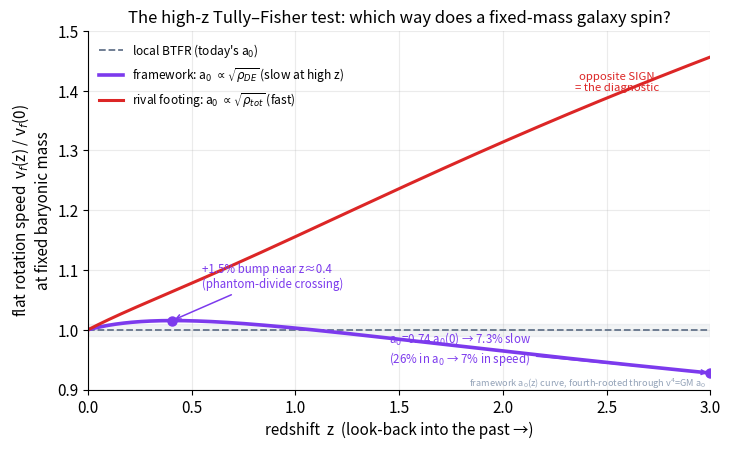

Generate this figure with matplotlib:
import numpy as np, matplotlib
matplotlib.use("Agg")
import matplotlib.pyplot as plt
plt.rcParams.update({"figure.dpi":150,"savefig.dpi":150,"font.size":11,
    "axes.grid":True,"grid.alpha":0.25,"axes.spines.top":False,"axes.spines.right":False,
    "axes.titlesize":12,"figure.facecolor":"white","axes.facecolor":"white"})
C_FW="#7c3aed"; C_NEWTON="#64748b"; C_MOND="#0891b2"; C_DATA="#dc2626"

# DESI DR2-class CPL background: w(a)=w0+wa(1-a)
Om=0.31; w0=-0.75; wa=-0.86
def rhoDE(z):
    a=1.0/(1.0+z)
    return a**(-3.0*(1.0+w0+wa))*np.exp(-3.0*wa*(1.0-a))
def rhotot(z):
    return Om*(1.0+z)**3 + (1.0-Om)*rhoDE(z)

z=np.linspace(0,3,400)
# framework footing: a0 tracks sqrt(rho_DE)
a0rat=np.sqrt(rhoDE(z))
v_fw=a0rat**0.25               # BTFR: v ~ a0^(1/4) at fixed baryonic mass
# rival footing: a0 tracks sqrt(rho_total) -> rises
a0riv=np.sqrt(rhotot(z)/rhotot(0))
v_riv=a0riv**0.25

fig, ax = plt.subplots(figsize=(7.4,4.6))
ax.axhline(1.0,color=C_NEWTON,ls="--",lw=1.3,label="local BTFR (today's a$_0$)")
ax.plot(z,v_fw,color=C_FW,lw=2.6,label="framework: a$_0$ $\\propto\\sqrt{\\rho_{DE}}$ (slow at high z)")
ax.plot(z,v_riv,color=C_DATA,lw=2.2,ls="-",label="rival footing: a$_0$ $\\propto\\sqrt{\\rho_{tot}}$ (fast)")

# annotate the two diagnostic points from the chapter
zb=0.405; vb=(np.sqrt(rhoDE(zb)))**0.25
ax.scatter([zb],[vb],color=C_FW,s=42,zorder=5)
ax.annotate("+%.1f%% bump near z≈0.4\n(phantom-divide crossing)"%((vb-1)*100),
    (zb,vb),(0.55,1.07),fontsize=8.3,color=C_FW,
    arrowprops=dict(arrowstyle="->",color=C_FW,lw=1.1))
z3=3.0; v3=(0.74)**0.25
ax.scatter([z3],[v3],color=C_FW,s=42,zorder=5)
ax.annotate("a$_0$=0.74 a$_0$(0) → %.1f%% slow\n(26%% in a$_0$ → 7%% in speed)"%((1-v3)*100),
    (z3,v3),(1.45,0.945),fontsize=8.3,color=C_FW,
    arrowprops=dict(arrowstyle="->",color=C_FW,lw=1.1))

ax.axhspan(0.99,1.01,color=C_NEWTON,alpha=0.08)
ax.text(2.55,1.40,"opposite SIGN\n= the diagnostic",fontsize=8.2,color=C_DATA,ha="center")
ax.set_xlim(0,3); ax.set_ylim(0.90,1.50)
ax.set_xlabel("redshift  z  (look-back into the past →)")
ax.set_ylabel("flat rotation speed  v$_f$(z) / v$_f$(0)\nat fixed baryonic mass")
ax.set_title("The high-z Tully–Fisher test: which way does a fixed-mass galaxy spin?")
ax.legend(frameon=False,fontsize=8.6,loc="upper left")
ax.text(2.98,0.905,"framework a$_0$(z) curve, fourth-rooted through v$^4$=GM a$_0$",
    ha="right",fontsize=6.6,color="#94a3b8")
fig.tight_layout(); fig.savefig("ch32_a0z_btfr_offset.png", bbox_inches="tight"); print("ok")
